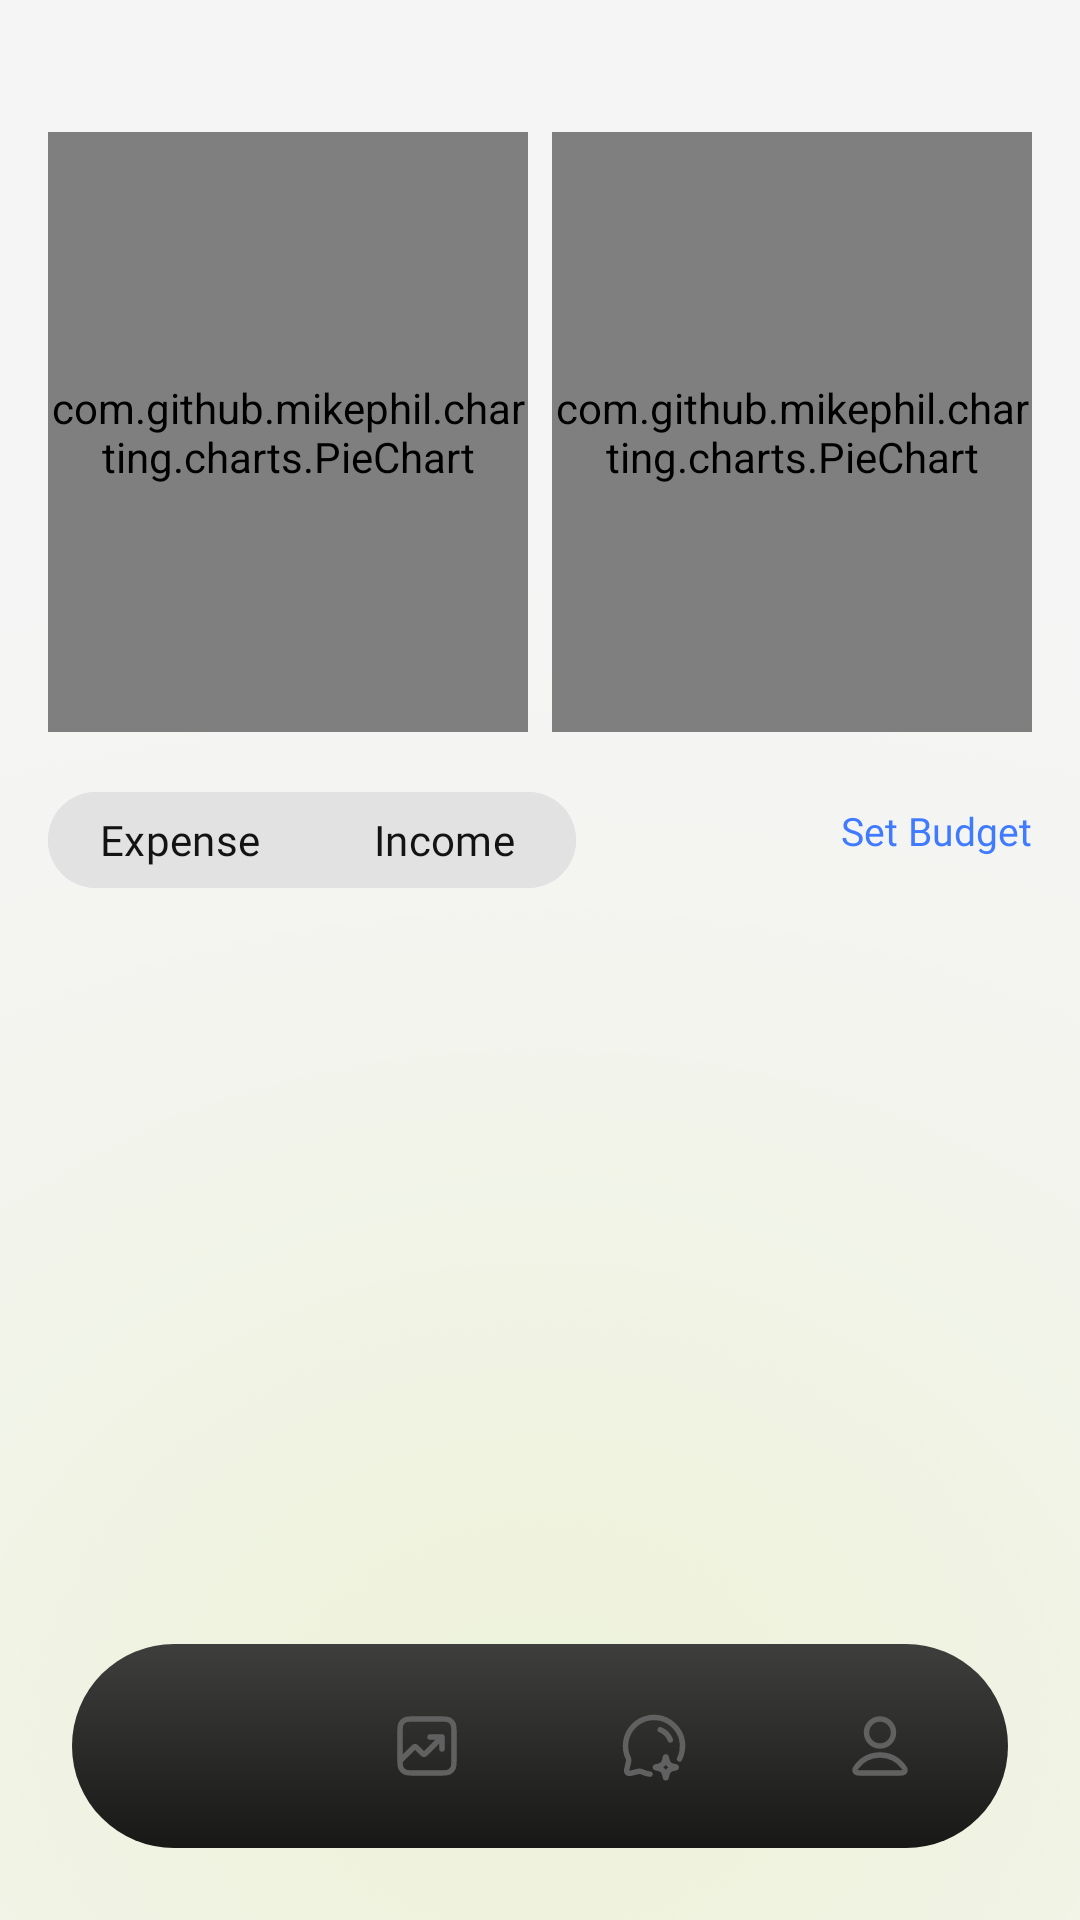

The Android layout XML behind this screen, and the referenced resources:
<!-- AndroidManifest.xml: application theme Theme.ExpenseTracker -->
<!-- res/layout/activity_charts.xml -->
<?xml version="1.0" encoding="utf-8"?>
<androidx.constraintlayout.widget.ConstraintLayout
    xmlns:android="http://schemas.android.com/apk/res/android"
    xmlns:app="http://schemas.android.com/apk/res-auto"
    xmlns:tools="http://schemas.android.com/tools"
    android:layout_width="match_parent"
    android:layout_height="match_parent"
    android:background="@drawable/chart_bg">

    
    <Spinner
        android:id="@+id/chartTypeSpinner"
        android:layout_width="wrap_content"
        android:layout_height="wrap_content"
        android:layout_marginTop="32dp"
        android:layout_marginEnd="16dp"
        android:background="@drawable/spinner_bg"
        android:padding="6dp"
        app:layout_constraintEnd_toEndOf="parent"
        app:layout_constraintTop_toTopOf="parent" />

    
    <LinearLayout
        android:id="@+id/chartContainer"
        android:layout_width="0dp"
        android:layout_height="wrap_content"
        android:layout_marginStart="16dp"
        android:layout_marginEnd="16dp"
        android:gravity="center"
        android:orientation="horizontal"
        app:layout_constraintStart_toStartOf="parent"
        app:layout_constraintEnd_toEndOf="parent"
        app:layout_constraintTop_toBottomOf="@+id/chartTypeSpinner">

        <com.github.mikephil.charting.charts.PieChart
            android:id="@+id/expensePieChart"
            android:layout_width="0dp"
            android:layout_height="200dp"
            android:layout_marginEnd="4dp"
            android:layout_weight="1" />

        <com.github.mikephil.charting.charts.PieChart
            android:id="@+id/incomePieChart"
            android:layout_width="0dp"
            android:layout_height="200dp"
            android:layout_marginStart="4dp"
            android:layout_weight="1" />
    </LinearLayout>

    
    <com.google.android.material.button.MaterialButtonToggleGroup
        android:id="@+id/typeToggleGroup"
        android:layout_width="wrap_content"
        android:layout_height="wrap_content"
        android:layout_marginStart="16dp"
        android:layout_marginTop="16dp"
        app:checkedButton="@+id/btnToggleExpense"
        app:singleSelection="true"
        app:selectionRequired="true"
        app:layout_constraintStart_toStartOf="parent"
        app:layout_constraintTop_toBottomOf="@+id/chartContainer">

        <com.google.android.material.button.MaterialButton
            android:id="@+id/btnToggleExpense"
            android:layout_width="wrap_content"
            android:layout_height="40dp"
            android:checked="true"
            android:fontFamily="@font/inter_medium"
            android:paddingStart="16dp"
            android:paddingEnd="16dp"
            android:text="Expense"
            android:textAllCaps="false"
            android:textColor="@color/black"
            android:backgroundTint="@color/light_grey"
            android:textSize="14sp"
            app:strokeWidth="0dp" />

        <com.google.android.material.button.MaterialButton
            android:id="@+id/btnToggleIncome"
            android:layout_width="wrap_content"
            android:layout_height="40dp"
            android:fontFamily="@font/inter_medium"
            android:paddingStart="16dp"
            android:paddingEnd="16dp"
            android:text="Income"
            android:textAllCaps="false"
            android:textColor="@color/black"
            android:backgroundTint="@color/light_grey"
            android:textSize="14sp"
            app:strokeWidth="0dp" />
    </com.google.android.material.button.MaterialButtonToggleGroup>

    

    

    <TextView
        android:id="@+id/tvSetBudget"
        android:layout_width="wrap_content"
        android:layout_height="wrap_content"
        android:layout_marginTop="24dp"
        android:layout_marginEnd="16dp"
        android:clickable="true"
        android:focusable="true"
        android:fontFamily="@font/inter_medium"
        android:foreground="?attr/selectableItemBackgroundBorderless"
        android:text="Set Budget"
        android:textColor="@color/primary"
        android:textSize="13sp"
        app:layout_constraintEnd_toEndOf="parent"
        app:layout_constraintTop_toBottomOf="@+id/chartContainer" />

    <ScrollView
        android:layout_width="0dp"
        android:layout_height="0dp"
        android:layout_marginStart="16dp"
        android:layout_marginTop="12dp"
        android:layout_marginEnd="16dp"
        app:layout_constraintTop_toBottomOf="@+id/tvSetBudget"
        app:layout_constraintBottom_toBottomOf="parent"
        app:layout_constraintStart_toStartOf="parent"
        app:layout_constraintEnd_toEndOf="parent">

        <LinearLayout
            android:id="@+id/categoryCardsContainer"
            android:layout_width="match_parent"
            android:layout_height="wrap_content"
            android:orientation="vertical"
            android:paddingBottom="100dp" />
    </ScrollView>

    
    <com.google.android.material.bottomnavigation.BottomNavigationView
        android:id="@+id/bottomNavigationView"
        android:layout_width="312dp"
        android:layout_height="68dp"
        android:layout_marginStart="16dp"
        android:layout_marginEnd="16dp"
        android:layout_marginBottom="24dp"
        android:background="@drawable/bottom_nav_background"
        android:padding="5dp"
        app:elevation="12dp"
        app:itemIconSize="24dp"
        app:itemIconTint="@drawable/bottom_nav_item_color"
        app:labelVisibilityMode="unlabeled"
        app:itemActiveIndicatorStyle="@style/BottomNav.ActiveIndicator.None"
        app:menu="@menu/bottom_nav_menu"
        app:layout_constraintBottom_toBottomOf="parent"
        app:layout_constraintStart_toStartOf="parent"
        app:layout_constraintEnd_toEndOf="parent" />

</androidx.constraintlayout.widget.ConstraintLayout>
<!-- resources referenced by this layout -->
<resources>
  <color name="black">#131313</color>
  <color name="light_grey">#E2E2E2</color>
  <color name="primary">#407BFF</color>
  <!-- drawable bottom_nav_background (drawable) -->
  <shape xmlns:android="http://schemas.android.com/apk/res/android"
      android:shape="rectangle">
      <gradient
          android:startColor="#E62A2A2A"
          android:endColor="#E6000000"
          android:angle="270" />
      <corners android:radius="40dp" />
  </shape>
  <!-- drawable bottom_nav_item_color (drawable) -->
  <?xml version="1.0" encoding="utf-8"?>
  <selector xmlns:android="http://schemas.android.com/apk/res/android">
      <item android:color="@color/white" android:state_checked="true" /> 
      <item android:color="@color/grey" /> 
  </selector>
  <!-- drawable chart_bg: png bitmap (drawable, 955772 bytes) -->
  <!-- drawable spinner_bg (drawable) -->
  <?xml version="1.0" encoding="utf-8"?>
  <shape xmlns:android="http://schemas.android.com/apk/res/android"
      android:shape="rectangle">
  
      <solid android:color="@color/light_grey" />
  
      <corners android:radius="16dp" />
  
  </shape>
  <style name="BottomNav.ActiveIndicator.None" parent="">
          <item name="android:color">@android:color/transparent</item>
          <item name="android:width">0dp</item>
          <item name="android:height">0dp</item>
          <item name="android:insetTop">0dp</item>
          <item name="android:insetBottom">0dp</item>
      </style>
  <style name="Theme.ExpenseTracker" parent="Base.Theme.ExpenseTracker" />
  <color name="white">#FFFFFF</color>
  <color name="grey">#616161</color>
  <style name="Base.Theme.ExpenseTracker" parent="Theme.Material3.Light.NoActionBar">
  
          
          <item name="android:windowBackground">@color/white</item>
          <item name="android:statusBarColor">@android:color/transparent</item>
          <item name="android:windowLightStatusBar">true</item>
  
          <item name="android:selectableItemBackgroundBorderless">@null</item>
      </style>
</resources>
